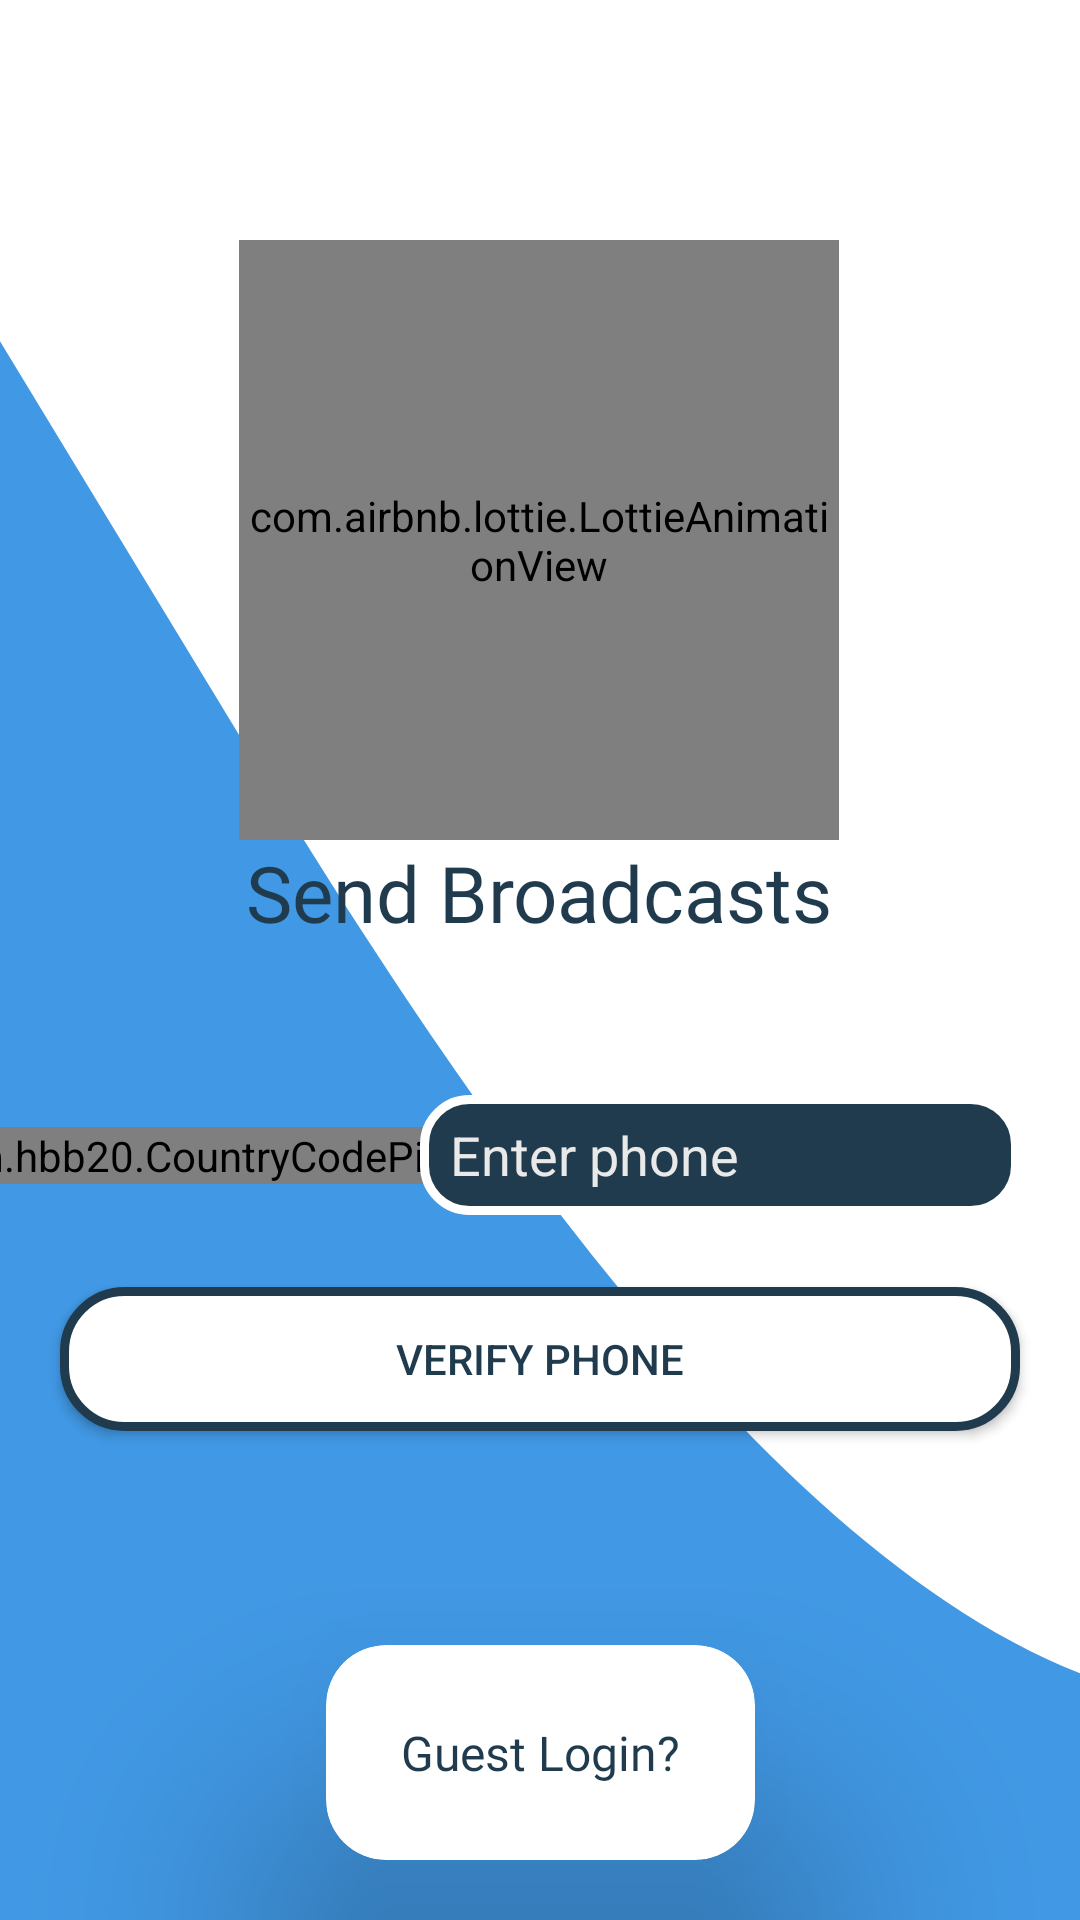

Produce the Android XML layout that renders to this screen, including the resource entries it uses.
<!-- AndroidManifest.xml: application theme Theme.Broadcast -->
<!-- res/layout/activity_sign_up.xml -->
<?xml version="1.0" encoding="utf-8"?>
<androidx.constraintlayout.widget.ConstraintLayout xmlns:android="http://schemas.android.com/apk/res/android"
    xmlns:app="http://schemas.android.com/apk/res-auto"
    xmlns:tools="http://schemas.android.com/tools"
    android:layout_width="match_parent"
    android:layout_height="match_parent"
    android:background="@drawable/ic_wave__4_"

    tools:context=".SignUpActivity">


    <TextView
        android:id="@+id/sendbroadtxt"
        android:layout_width="wrap_content"
        android:layout_height="wrap_content"
        android:fontFamily="@font/amaranth_bold"
        android:text="Send Broadcasts"
        android:textColor="@color/col2"
        android:textSize="26sp"
        android:visibility="visible"
        app:layout_constraintEnd_toEndOf="@+id/imageView"
        app:layout_constraintStart_toStartOf="@+id/imageView"
        app:layout_constraintTop_toBottomOf="@+id/imageView" />


    <com.hbb20.CountryCodePicker
        android:id="@+id/ccp"
        android:layout_width="wrap_content"
        android:layout_height="wrap_content"
        android:layout_marginStart="20dp"
        android:layout_marginEnd="20dp"
        android:background="@drawable/edittext_bk"
        app:ccp_contentColor="@color/white"

        app:layout_constraintBottom_toBottomOf="@+id/signupPhone"
        app:layout_constraintEnd_toStartOf="@+id/signupPhone"
        app:layout_constraintStart_toStartOf="parent"
        app:layout_constraintTop_toTopOf="@+id/signupPhone" />


    <EditText
        android:id="@+id/signupPhone"
        android:layout_width="200dp"
        android:layout_height="40dp"
        android:layout_marginTop="50dp"
        android:layout_marginEnd="20dp"
        android:background="@drawable/edittext_bk"
        android:ems="10"
        android:hint="Enter phone"
        android:inputType="phone"
        android:paddingStart="10dp"

        android:textColor="@color/white"
        android:textColorHint="#EAE9E9"
        app:layout_constraintEnd_toEndOf="parent"
        app:layout_constraintTop_toBottomOf="@+id/sendbroadtxt"
        tools:ignore="TouchTargetSizeCheck" />

    <EditText
        android:id="@+id/signupOtp"
        android:layout_width="match_parent"
        android:layout_height="40dp"
        android:layout_marginStart="25dp"
        android:layout_marginEnd="25dp"
        android:background="@drawable/edittext_bk"
        android:ems="10"
        android:hint="Enter otp"
        android:inputType="textPersonName"
        android:paddingStart="10dp"
        android:textColor="@color/white"
        android:textColorHint="#EAE9E9"
        android:visibility="invisible"
        app:layout_constraintBottom_toBottomOf="@+id/signupPhone"
        app:layout_constraintEnd_toEndOf="parent"
        app:layout_constraintStart_toStartOf="parent"
        app:layout_constraintTop_toTopOf="@+id/signupPhone"
        tools:ignore="TouchTargetSizeCheck" />

    <androidx.appcompat.widget.AppCompatButton
        android:id="@+id/signupphonebtn"
        android:layout_width="match_parent"
        android:layout_height="wrap_content"
        android:layout_marginStart="20dp"
        android:layout_marginTop="24dp"
        android:textColor="@color/col2"
        android:layout_marginEnd="20dp"
        android:background="@drawable/btn_bk"
        android:text="Verify phone"
        app:layout_constraintEnd_toEndOf="@+id/signupPhone"
        app:layout_constraintStart_toStartOf="@+id/ccp"
        app:layout_constraintTop_toBottomOf="@+id/signupPhone" />

    <androidx.appcompat.widget.AppCompatButton
        android:id="@+id/mainbroadcastbtn"
        android:layout_width="match_parent"
        android:layout_height="wrap_content"
        android:layout_marginStart="20dp"
        android:layout_marginEnd="20dp"
        android:background="@drawable/btn_bk"
        android:text="Verify otp"
        android:visibility="invisible"
        android:textColor="@color/col2"
        app:layout_constraintBottom_toBottomOf="@+id/signupphonebtn"
        app:layout_constraintEnd_toEndOf="@+id/signupphonebtn"
        app:layout_constraintStart_toStartOf="@+id/signupphonebtn"
        app:layout_constraintTop_toTopOf="@+id/signupphonebtn" />

    <com.airbnb.lottie.LottieAnimationView
        android:id="@+id/progressBar"
        style="?android:attr/progressBarStyle"
        android:layout_width="200dp"
        android:layout_height="200dp"
        app:lottie_rawRes="@raw/loader"
        app:lottie_autoPlay="true"
        app:lottie_loop="true"
        android:visibility="gone"
        app:layout_constraintBottom_toTopOf="@+id/sendbroadtxt"
        app:layout_constraintEnd_toEndOf="@+id/imageView"
        app:layout_constraintHorizontal_bias="0.0"
        app:layout_constraintStart_toStartOf="@+id/imageView"
        app:layout_constraintTop_toTopOf="@+id/imageView" />


    <TextView
        android:id="@+id/signupTxt"
        android:layout_width="wrap_content"
        android:layout_height="wrap_content"
        android:layout_marginTop="24dp"
        android:layout_marginEnd="10dp"
        android:fontFamily="@font/amaranth_bold"
        android:text="Edit phone number?"
        android:textColor="@color/col2"
        android:textSize="16sp"
        android:visibility="invisible"
        app:layout_constraintEnd_toEndOf="@+id/signupphonebtn"
        app:layout_constraintTop_toBottomOf="@+id/signupphonebtn" />

    <com.airbnb.lottie.LottieAnimationView
        android:id="@+id/imageView"
        android:layout_width="200dp"
        android:layout_height="200dp"
        android:layout_marginTop="80dp"
        android:visibility="visible"
        app:layout_constraintEnd_toEndOf="parent"
        app:layout_constraintHorizontal_bias="0.497"
        app:layout_constraintStart_toStartOf="parent"
        app:layout_constraintTop_toTopOf="parent"
        app:lottie_autoPlay="true"
        app:lottie_loop="true"
        app:lottie_rawRes="@raw/singlecirclpb" />

    <androidx.cardview.widget.CardView
        android:id="@+id/cardView1"
        android:layout_width="wrap_content"
        android:layout_height="wrap_content"
        android:layout_margin="20dp"
        android:background="@color/white"
        android:onClick="expand2"
        app:cardCornerRadius="20dp"
        app:cardElevation="50dp"
        app:contentPadding="10dp"
        app:layout_constraintBottom_toBottomOf="parent"
        app:layout_constraintEnd_toEndOf="parent"
        app:layout_constraintStart_toStartOf="parent">

        <LinearLayout
            android:id="@+id/layout2"
            android:layout_width="match_parent"
            android:layout_height="wrap_content"
            android:animateLayoutChanges="true"
            android:orientation="vertical">

            <TextView
                android:id="@+id/guesttitle"
                android:layout_width="wrap_content"
                android:layout_height="wrap_content"
                android:layout_gravity="center"
                android:layout_margin="15dp"
                android:fontFamily="@font/roboto_mono_bold"
                android:text="Guest Login?"
                android:textColor="@color/col2"
                android:textSize="16dp" />

            <TextView
                android:id="@+id/guestdetails"
                android:layout_width="wrap_content"
                android:layout_height="wrap_content"
                android:layout_gravity="start"
                android:layout_margin="10dp"
                android:text="@string/gustlogin"
                android:textColor="@color/black"
                android:textSize="16dp"
                android:visibility="gone" />

            <androidx.appcompat.widget.AppCompatButton
                android:id="@+id/signupguestbtn"
                android:layout_width="match_parent"
                android:layout_height="50dp"
                android:text="Proceed to guest login"
                android:autoSizeMaxTextSize="16dp"
                android:textColor="#1F3B4D"
                android:textSize="14sp"
                android:background="@drawable/btn_bk"
                android:visibility="gone"/>


        </LinearLayout>
    </androidx.cardview.widget.CardView>

</androidx.constraintlayout.widget.ConstraintLayout>
<!-- resources referenced by this layout -->
<resources>
  <color name="black">#FF000000</color>
  <color name="col2">#1F3B4D</color>
  <color name="white">#FFFFFFFF</color>
  <!-- drawable btn_bk (drawable) -->
  <?xml version="1.0" encoding="utf-8"?>
  <ripple xmlns:android="http://schemas.android.com/apk/res/android" android:color="@color/col2">
  
      <item>
          <shape android:shape="rectangle">
  
  
                  <solid android:color="@color/white"/>
                  <stroke android:color="@color/col2"
                      android:width="3dp">
  
                  </stroke>
  
                  <corners android:radius="20dp"/>
  
  
          </shape>
      </item>
  
  </ripple>
  <!-- drawable edittext_bk (drawable) -->
  <?xml version="1.0" encoding="utf-8"?>
  <shape xmlns:android="http://schemas.android.com/apk/res/android">
  
      <corners android:radius="15dp"/>
      <solid android:color="@color/col2"/>
  
      <stroke android:width="3dp"
          android:color="@color/white">
  
      </stroke>
  
  </shape>
  <!-- drawable ic_wave__4_ (drawable) -->
  <vector xmlns:android="http://schemas.android.com/apk/res/android"
      android:width="1440dp"
      android:height="320dp"
      android:viewportWidth="250"
      android:viewportHeight="180">
    <path
        android:pathData="M0,32L48,64C96,96 192,160 288,160C384,160 480,96 576,69.3C672,43 768,53 864,101.3C960,149 1056,235 1152,266.7C1248,299 1344,277 1392,266.7L1440,256L1440,320L1392,320C1344,320 1248,320 1152,320C1056,320 960,320 864,320C768,320 672,320 576,320C480,320 384,320 288,320C192,320 96,320 48,320L0,320Z"
        android:fillColor="#4198E4"/>
  </vector>
  <string name="gustlogin">You wont be able to send any broadcasts, guest login is only for receiving messages. We recommend you to login with phone.\n</string>
  <style name="Theme.Broadcast" parent="Theme.MaterialComponents.DayNight.NoActionBar">
          
          <item name="colorPrimary">@color/purple_500</item>
          <item name="colorPrimaryVariant">@color/purple_700</item>
          <item name="colorOnPrimary">@color/white</item>
          
          <item name="colorSecondary">@color/teal_200</item>
          <item name="colorSecondaryVariant">@color/teal_700</item>
          <item name="colorOnSecondary">@color/black</item>
          
          <item name="android:statusBarColor" tools:targetApi="l">#4198E4</item>
          
          <item name="android:windowActivityTransitions"> true</item>
          <item name="android:windowEnterTransition"> @transition/transition_</item>
          <item name="android:windowExitTransition"> @transition/transition_</item>
      </style>
  <color name="purple_500">#FF6200EE</color>
  <color name="purple_700">#FF3700B3</color>
  <color name="teal_200">#FF03DAC5</color>
  <color name="teal_700">#FF018786</color>
</resources>
